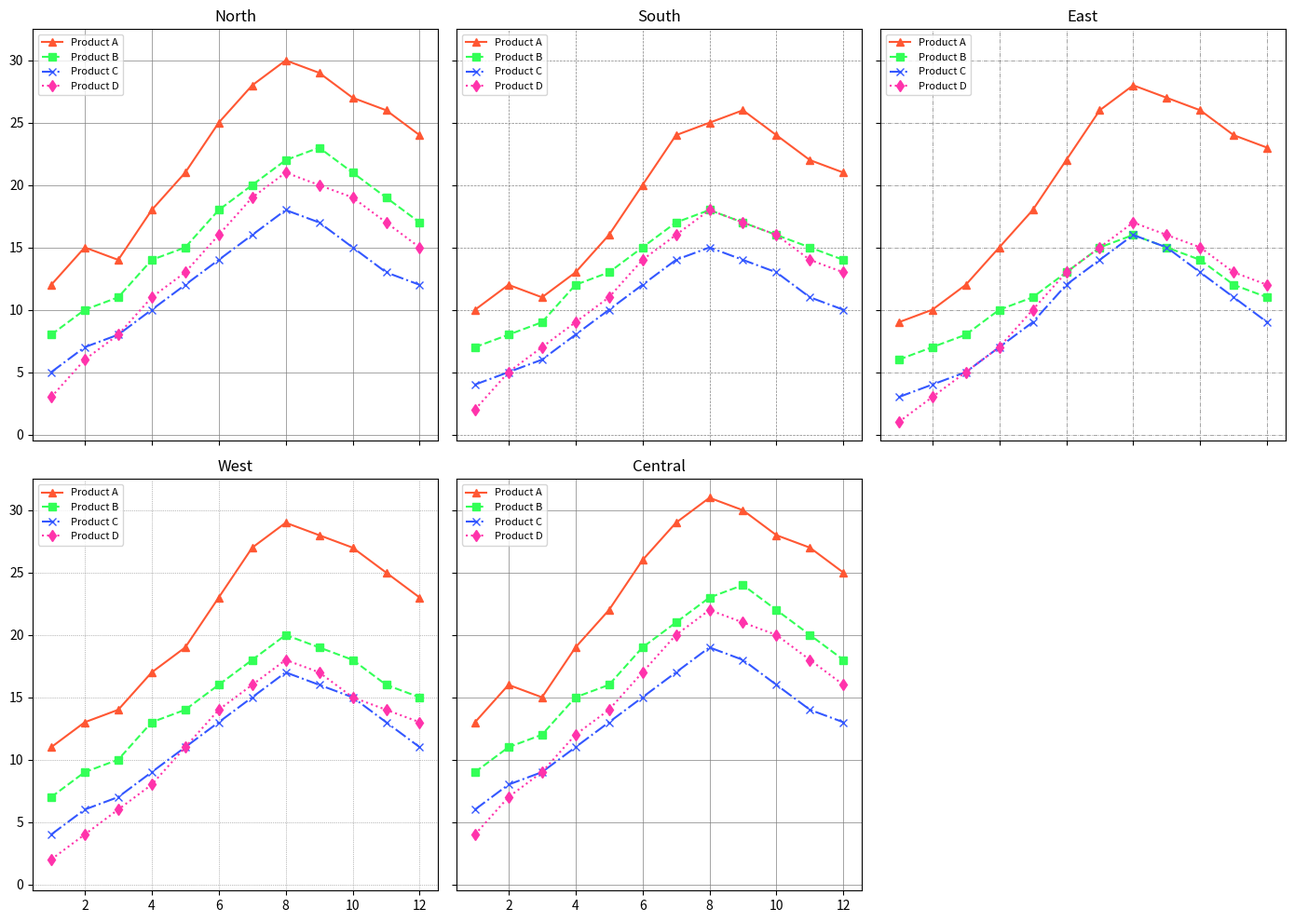

Recreate this plot in Python.
import matplotlib.pyplot as plt

regions = ['North', 'South', 'East', 'West', 'Central']
products = ['Product A', 'Product B', 'Product C', 'Product D']

sales_data = {
    'North': {'Product A': [12, 15, 14, 18, 21, 25, 28, 30, 29, 27, 26, 24],
              'Product B': [8, 10, 11, 14, 15, 18, 20, 22, 23, 21, 19, 17],
              'Product C': [5, 7, 8, 10, 12, 14, 16, 18, 17, 15, 13, 12],
              'Product D': [3, 6, 8, 11, 13, 16, 19, 21, 20, 19, 17, 15]},
    'South': {'Product A': [10, 12, 11, 13, 16, 20, 24, 25, 26, 24, 22, 21],
              'Product B': [7, 8, 9, 12, 13, 15, 17, 18, 17, 16, 15, 14],
              'Product C': [4, 5, 6, 8, 10, 12, 14, 15, 14, 13, 11, 10],
              'Product D': [2, 5, 7, 9, 11, 14, 16, 18, 17, 16, 14, 13]},
    'East': {'Product A': [9, 10, 12, 15, 18, 22, 26, 28, 27, 26, 24, 23],
             'Product B': [6, 7, 8, 10, 11, 13, 15, 16, 15, 14, 12, 11],
             'Product C': [3, 4, 5, 7, 9, 12, 14, 16, 15, 13, 11, 9],
             'Product D': [1, 3, 5, 7, 10, 13, 15, 17, 16, 15, 13, 12]},
    'West': {'Product A': [11, 13, 14, 17, 19, 23, 27, 29, 28, 27, 25, 23],
             'Product B': [7, 9, 10, 13, 14, 16, 18, 20, 19, 18, 16, 15],
             'Product C': [4, 6, 7, 9, 11, 13, 15, 17, 16, 15, 13, 11],
             'Product D': [2, 4, 6, 8, 11, 14, 16, 18, 17, 15, 14, 13]},
    'Central': {'Product A': [13, 16, 15, 19, 22, 26, 29, 31, 30, 28, 27, 25],
                'Product B': [9, 11, 12, 15, 16, 19, 21, 23, 24, 22, 20, 18],
                'Product C': [6, 8, 9, 11, 13, 15, 17, 19, 18, 16, 14, 13],
                'Product D': [4, 7, 9, 12, 14, 17, 20, 22, 21, 20, 18, 16]}
}

fig, axs = plt.subplots(2, 3, figsize=(14, 10), sharex=True, sharey=True)

# Manually adjusted stylistic elements
styles = {
    'marker': ['^', 's', 'x', 'd'],  # different markers
    'linestyle': ['-', '--', '-.', ':']  # different line styles
}
colors = ['#FF5733', '#33FF57', '#3357FF', '#FF33AB']

for idx, region in enumerate(regions):
    ax = axs[idx // 3][idx % 3]
    months = list(range(1, 13))
    for p_idx, product in enumerate(products):
        ax.plot(months, sales_data[region][product], marker=styles['marker'][p_idx],
                linestyle=styles['linestyle'][p_idx], color=colors[p_idx], label=product)
    
    # Randomized grid feature
    ax.grid(color='grey', linestyle=styles['linestyle'][idx % 4], linewidth=0.5)
    ax.set_title(region)
    ax.legend(fontsize=8, loc='upper left')  # adjusted legend

axs[1][2].axis('off')

plt.tight_layout()
plt.show()
